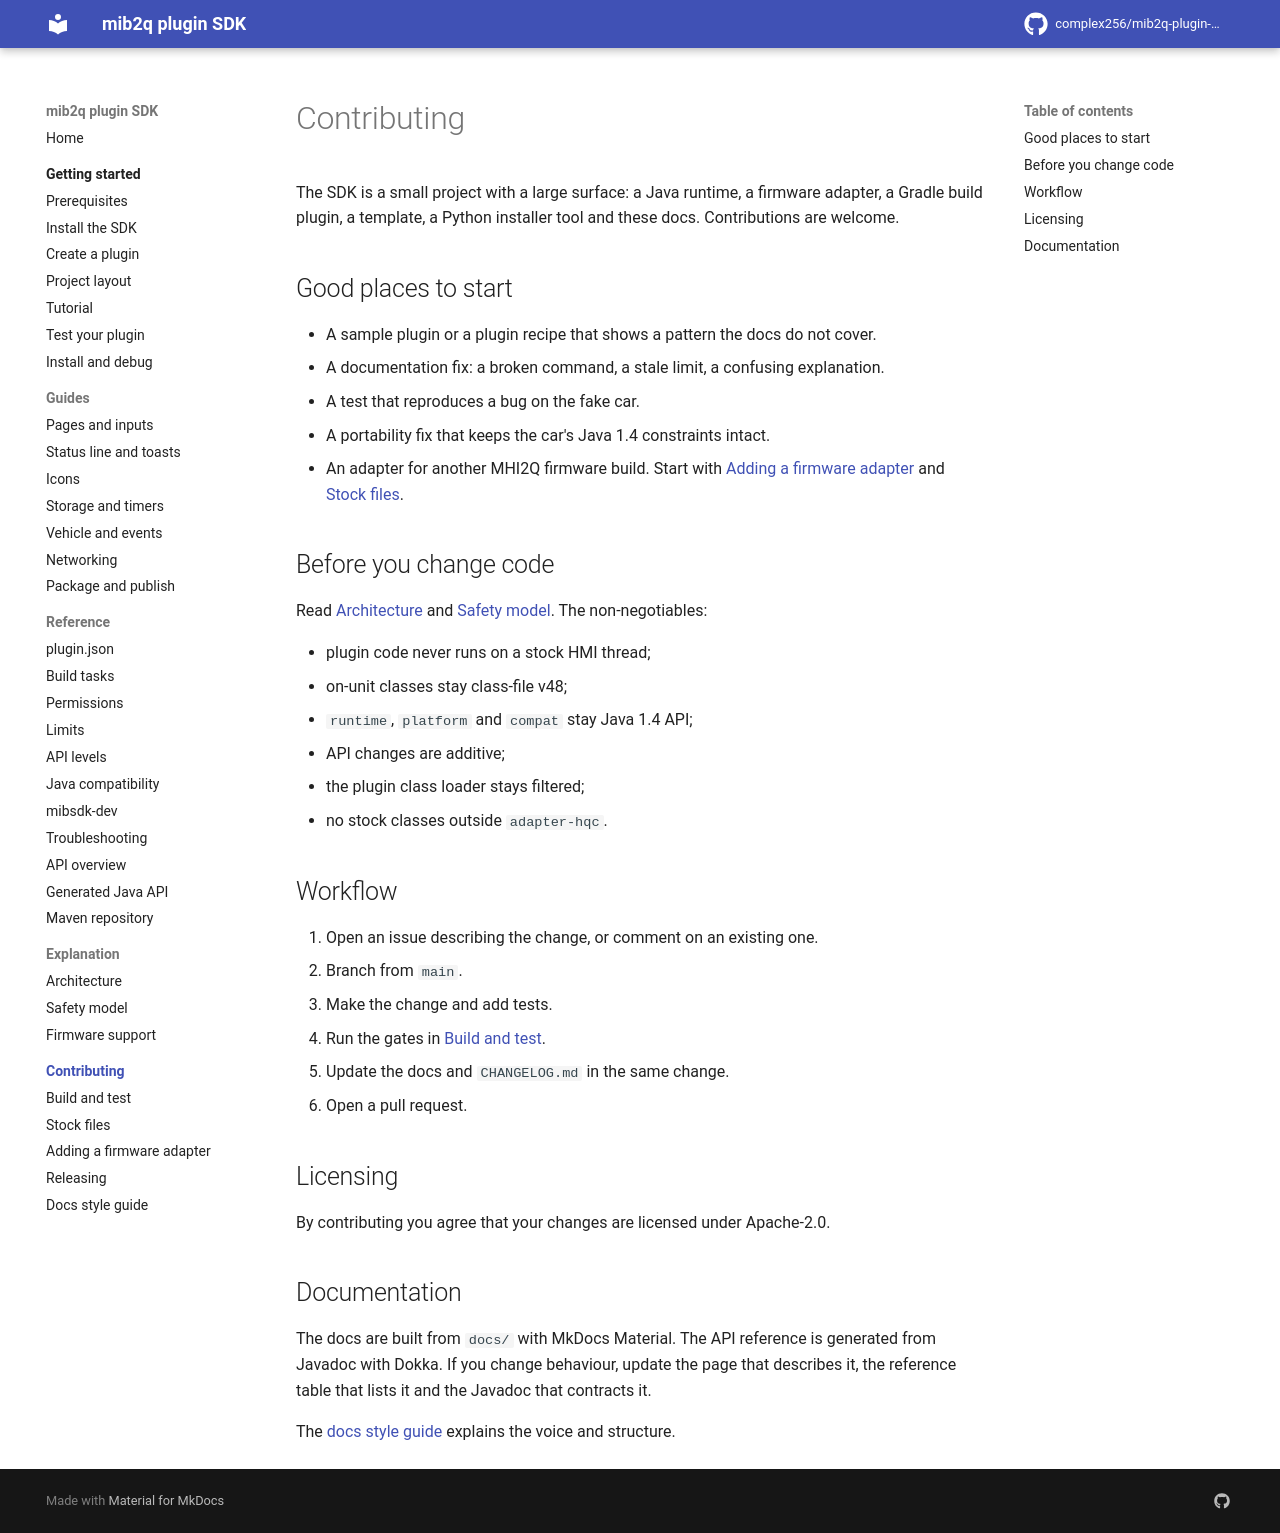

repository: complex256/mib2q-plugin-sdk · page: contributing/index.html · generator: mkdocs

# Contributing

The SDK is a small project with a large surface: a Java runtime, a firmware adapter, a Gradle build
plugin, a template, a Python installer tool and these docs. Contributions are welcome.

## Good places to start

- A sample plugin or a plugin recipe that shows a pattern the docs do not cover.
- A documentation fix: a broken command, a stale limit, a confusing explanation.
- A test that reproduces a bug on the fake car.
- A portability fix that keeps the car's Java 1.4 constraints intact.
- An adapter for another MHI2Q firmware build. Start with [Adding a firmware adapter](adapters.md) and
  [Stock files](stock-files.md).

## Before you change code

Read [Architecture](../explanation/architecture.md) and [Safety model](../explanation/safety-model.md).
The non-negotiables:

- plugin code never runs on a stock HMI thread;
- on-unit classes stay class-file v48;
- `runtime`, `platform` and `compat` stay Java 1.4 API;
- API changes are additive;
- the plugin class loader stays filtered;
- no stock classes outside `adapter-hqc`.

## Workflow

1. Open an issue describing the change, or comment on an existing one.
2. Branch from `main`.
3. Make the change and add tests.
4. Run the gates in [Build and test](build-and-test.md).
5. Update the docs and `CHANGELOG.md` in the same change.
6. Open a pull request.

## Licensing

By contributing you agree that your changes are licensed under Apache-2.0.

## Documentation

The docs are built from `docs/` with MkDocs Material. The API reference is generated from Javadoc with
Dokka. If you change behaviour, update the page that describes it, the reference table that lists it and
the Javadoc that contracts it.

The [docs style guide](docs-style-guide.md) explains the voice and structure.
